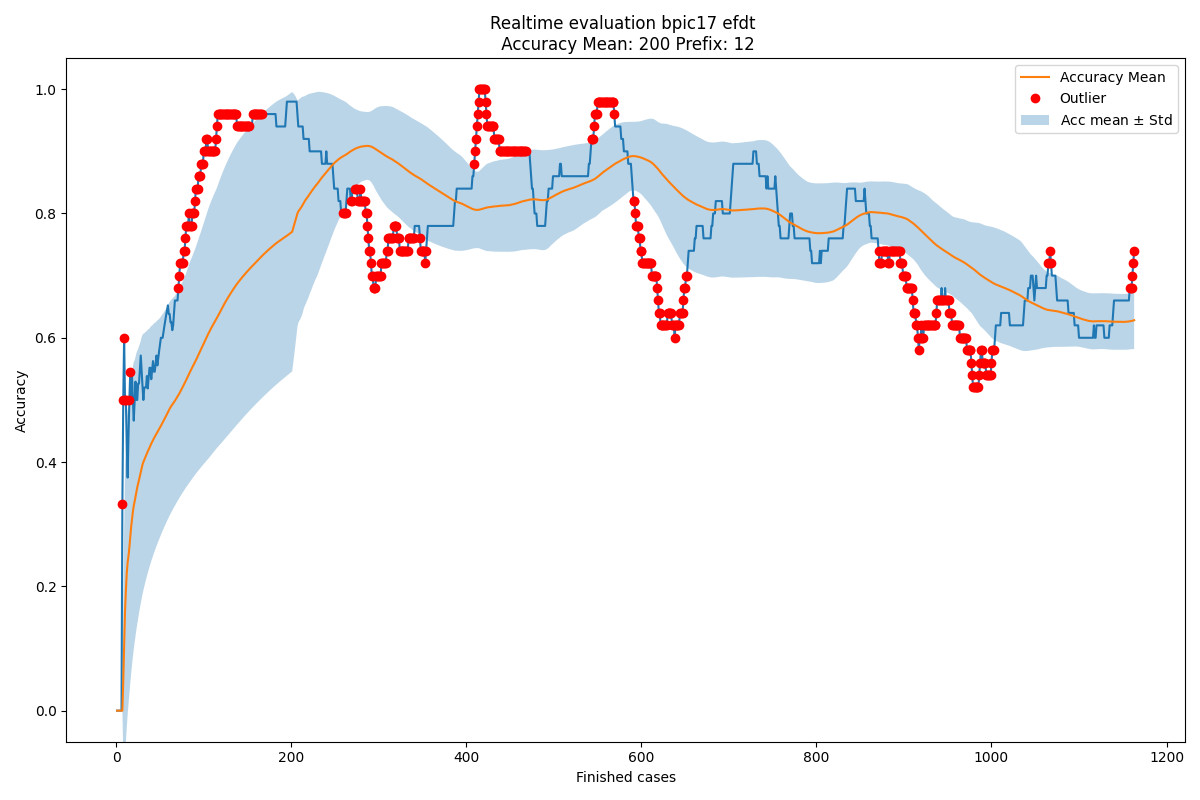

The table this chart was drawn from, first rows:
Acc mean, Acc std, New observation, Normality, Time
0.0, 0.0, 0.0, True, 2016-02-27 23:57:18
0.0, 0.0, 0.0, True, 2016-02-29 23:34:50
0.0, 0.0, 0.0, True, 2016-03-03 01:13:22
0.0, 0.0, 0.0, True, 2016-03-03 16:53:55
0.0, 0.0, 0.0, True, 2016-03-04 00:49:24
0.0, 0.0, 0.0, True, 2016-03-04 20:53:47
0.0, 0.0, 0.3333, False, 2016-03-05 03:54:49
0.04762, 0.1166, 0.5, False, 2016-03-05 21:19:37
0.1042, 0.1852, 0.6, False, 2016-03-07 17:56:02
0.1593, 0.234, 0.5, False, 2016-03-07 19:56:52
0.1933, 0.2444, 0.5, False, 2016-03-07 21:49:22
0.2212, 0.2491, 0.4286, True, 2016-03-07 22:07:40
0.2385, 0.2453, 0.375, True, 2016-03-08 00:36:53
0.249, 0.2385, 0.4444, True, 2016-03-08 18:11:50
0.263, 0.2353, 0.5, False, 2016-03-08 18:16:46
0.2788, 0.2349, 0.5455, False, 2016-03-08 21:39:49
0.2954, 0.2364, 0.5, True, 2016-03-08 22:10:49
0.3075, 0.2343, 0.5385, True, 2016-03-08 22:12:49
0.3203, 0.2338, 0.5, True, 2016-03-08 22:19:28
0.3298, 0.2311, 0.4667, True, 2016-03-08 23:50:01
0.3366, 0.2272, 0.5, True, 2016-03-08 23:55:02
0.3444, 0.2244, 0.5294, True, 2016-03-09 17:51:58
0.3528, 0.2226, 0.5, True, 2016-03-09 19:35:12
0.3592, 0.2198, 0.5, True, 2016-03-09 21:02:12
0.3651, 0.217, 0.5263, True, 2016-03-09 23:16:46
0.3715, 0.2149, 0.5263, True, 2016-03-09 23:43:05
0.3775, 0.2129, 0.55, True, 2016-03-10 00:55:26
0.3839, 0.2114, 0.5714, True, 2016-03-10 04:36:23
0.3906, 0.2105, 0.5455, True, 2016-03-10 18:21:24
0.3959, 0.2088, 0.5217, True, 2016-03-10 20:00:16
0.4001, 0.2065, 0.5, True, 2016-03-10 20:59:18
0.4033, 0.2039, 0.52, True, 2016-03-10 22:07:01
0.407, 0.2017, 0.52, True, 2016-03-10 23:19:05
0.4104, 0.1996, 0.52, True, 2016-03-10 23:21:48
0.4136, 0.1975, 0.5385, True, 2016-03-10 23:45:13
0.4172, 0.1958, 0.5185, True, 2016-03-11 00:13:32
0.42, 0.1937, 0.5357, True, 2016-03-11 00:13:56
0.4231, 0.192, 0.5517, True, 2016-03-11 02:01:45
0.4265, 0.1906, 0.5517, True, 2016-03-11 17:58:30
0.4297, 0.1892, 0.5333, True, 2016-03-11 19:49:42
0.4323, 0.1875, 0.5484, True, 2016-03-11 21:43:24
0.4351, 0.1861, 0.5625, True, 2016-03-11 22:07:34
0.4382, 0.1848, 0.5455, True, 2016-03-12 01:00:52
0.4407, 0.1834, 0.5455, True, 2016-03-12 22:28:44
0.443, 0.182, 0.5588, True, 2016-03-14 18:18:24
0.4456, 0.1807, 0.5714, True, 2016-03-14 20:44:07
0.4484, 0.1797, 0.5556, True, 2016-03-14 21:47:13
0.4506, 0.1785, 0.5676, True, 2016-03-14 22:00:55
0.4531, 0.1774, 0.5789, True, 2016-03-14 22:02:32
0.4556, 0.1765, 0.5897, True, 2016-03-14 22:03:45
0.4583, 0.1757, 0.6, True, 2016-03-14 23:01:43
0.4611, 0.1751, 0.6, True, 2016-03-14 23:44:58
0.4638, 0.1744, 0.6, True, 2016-03-15 02:09:53
0.4663, 0.1738, 0.6098, True, 2016-03-15 16:40:07
0.469, 0.1732, 0.619, True, 2016-03-15 18:00:10
0.4717, 0.1728, 0.6279, True, 2016-03-15 19:59:53
0.4745, 0.1725, 0.6364, True, 2016-03-15 20:01:18
0.4774, 0.1723, 0.6444, True, 2016-03-15 20:20:06
0.4802, 0.1722, 0.6522, True, 2016-03-15 20:59:07
0.4831, 0.1722, 0.6383, True, 2016-03-15 22:04:49
... 1,104 more rows
